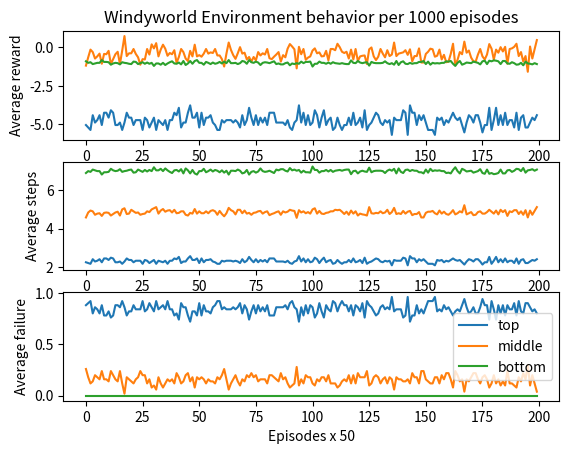

Write Python code to recreate this figure.
import matplotlib.pyplot as plt
import numpy as np

top_mavg_reward = [-5.04, -5.2, -5.36, -4.4, -4.88, -4.72, -4.4, -5.04, -4.24, -4.24, -4.56, -4.08, -4.24, -5.04, -5.04, -4.88, -5.36, -4.88, -4.24, -4.56, -4.56, -5.04, -4.72, -4.72, -4.72, -5.36, -4.56, -4.72, -5.2, -4.88, -4.56, -5.36, -4.72, -4.88, -5.04, -4.72, -5.36, -4.72, -4.72, -4.24, -4.4, -3.92, -5.2, -4.88, -4.88, -4.24, -3.76, -4.56, -4.56, -4.24, -5.2, -4.24, -5.04, -4.56, -4.56, -4.4, -4.88, -5.04, -5.36, -5.36, -4.72, -4.88, -4.72, -4.72, -4.72, -4.88, -4.72, -4.88, -5.2, -4.4, -5.04, -4.72, -3.92, -4.56, -5.04, -4.4, -5.04, -4.56, -4.88, -4.56, -5.04, -4.24, -4.24, -4.24, -4.88, -4.88, -4.88, -4.88, -5.04, -4.72, -5.2, -5.36, -4.88, -4.72, -3.76, -4.88, -4.24, -5.04, -4.4, -5.04, -4.88, -4.08, -4.4, -5.2, -4.56, -4.08, -5.04, -4.72, -4.56, -5.36, -5.2, -4.56, -5.04, -5.36, -5.04, -5.04, -4.56, -5.04, -4.24, -5.04, -4.88, -4.56, -5.2, -4.08, -5.36, -5.04, -4.88, -4.56, -4.24, -4.4, -4.88, -5.04, -4.72, -4.88, -4.72, -5.68, -4.56, -4.72, -4.72, -4.72, -4.08, -4.24, -5.68, -3.76, -4.24, -4.24, -5.04, -4.4, -4.72, -4.4, -4.88, -5.36, -5.36, -5.36, -5.68, -4.56, -4.72, -4.56, -5.04, -4.72, -4.88, -4.56, -4.24, -4.56, -4.72, -4.56, -5.04, -5.52, -4.88, -4.4, -4.56, -4.88, -4.4, -4.4, -4.88, -5.52, -5.04, -5.04, -3.92, -5.36, -4.72, -3.92, -5.04, -4.4, -5.04, -4.24, -5.04, -4.72, -4.72, -5.2, -4.24, -5.36, -4.56, -4.4, -5.2, -5.2, -4.88, -4.56, -4.72, -4.4]
top_var_reward = [2.599692289483507, 2.4, 2.170345594600086, 3.2, 2.7758962516635957, 2.9328484447717376, 3.2, 2.599692289483507, 3.3139704283532763, 3.3139704283532767, 3.073499633967767, 3.41666504065002, 3.3139704283532767, 2.5996922894835075, 2.599692289483507, 2.7758962516635957, 2.170345594600086, 2.775896251663595, 3.3139704283532763, 3.073499633967767, 3.073499633967767, 2.5996922894835075, 2.932848444771737, 2.9328484447717376, 2.932848444771738, 2.170345594600086, 3.073499633967767, 2.9328484447717376, 2.4, 2.775896251663595, 3.073499633967767, 2.170345594600086, 2.9328484447717376, 2.7758962516635957, 2.599692289483507, 2.9328484447717376, 2.170345594600086, 2.932848444771737, 2.932848444771738, 3.3139704283532763, 3.2, 3.5090739519138094, 2.4, 2.775896251663595, 2.775896251663595, 3.3139704283532763, 3.5919910913029836, 3.073499633967767, 3.073499633967767, 3.3139704283532767, 2.4, 3.3139704283532767, 2.599692289483507, 3.073499633967767, 3.073499633967767, 3.2, 2.775896251663595, 2.599692289483507, 2.170345594600086, 2.170345594600086, 2.9328484447717376, 2.7758962516635957, 2.932848444771737, 2.9328484447717376, 2.932848444771738, 2.775896251663595, 2.932848444771738, 2.775896251663595, 2.4, 3.2, 2.599692289483507, 2.932848444771737, 3.5090739519138094, 3.073499633967767, 2.5996922894835075, 3.2, 2.599692289483507, 3.0734996339677667, 2.775896251663595, 3.073499633967767, 2.599692289483507, 3.3139704283532767, 3.3139704283532763, 3.3139704283532763, 2.775896251663595, 2.775896251663595, 2.7758962516635957, 2.775896251663595, 2.5996922894835075, 2.932848444771737, 2.4, 2.170345594600086, 2.775896251663595, 2.932848444771737, 3.5919910913029836, 2.7758962516635957, 3.3139704283532763, 2.5996922894835075, 3.2, 2.5996922894835075, 2.775896251663595, 3.41666504065002, 3.2, 2.4, 3.073499633967767, 3.41666504065002, 2.5996922894835075, 2.932848444771738, 3.0734996339677667, 2.170345594600086, 2.4, 3.0734996339677676, 2.5996922894835075, 2.170345594600086, 2.5996922894835075, 2.599692289483507, 3.073499633967767, 2.599692289483507, 3.3139704283532763, 2.599692289483507, 2.7758962516635957, 3.073499633967767, 2.4, 3.41666504065002, 2.170345594600086, 2.5996922894835075, 2.775896251663595, 3.073499633967767, 3.3139704283532763, 3.2, 2.775896251663595, 2.599692289483507, 2.9328484447717376, 2.7758962516635957, 2.932848444771737, 1.5676734353812343, 3.073499633967767, 2.9328484447717376, 2.9328484447717376, 2.932848444771737, 3.41666504065002, 3.3139704283532767, 1.567673435381234, 3.591991091302984, 3.3139704283532763, 3.3139704283532767, 2.599692289483507, 3.2, 2.9328484447717376, 3.2000000000000006, 2.775896251663595, 2.170345594600086, 2.170345594600086, 2.170345594600086, 1.5676734353812343, 3.073499633967767, 2.932848444771737, 3.073499633967767, 2.599692289483507, 2.932848444771738, 2.775896251663595, 3.073499633967767, 3.3139704283532767, 3.0734996339677667, 2.9328484447717376, 3.0734996339677676, 2.5996922894835075, 1.8998947339260672, 2.7758962516635957, 3.2, 3.0734996339677676, 2.775896251663595, 3.2, 3.2, 2.775896251663595, 1.899894733926067, 2.5996922894835075, 2.5996922894835075, 3.5090739519138094, 2.170345594600086, 2.9328484447717376, 3.5090739519138094, 2.5996922894835075, 3.2, 2.599692289483507, 3.3139704283532763, 2.599692289483507, 2.932848444771738, 2.932848444771737, 2.4, 3.3139704283532763, 2.170345594600086, 3.073499633967767, 3.2, 2.4, 2.4, 2.7758962516635957, 3.073499633967767, 2.932848444771737, 3.2]
top_mavg_steps = [2.24, 2.2, 2.16, 2.4, 2.28, 2.32, 2.4, 2.24, 2.44, 2.44, 2.36, 2.48, 2.44, 2.24, 2.24, 2.28, 2.16, 2.28, 2.44, 2.36, 2.36, 2.24, 2.32, 2.32, 2.32, 2.16, 2.36, 2.32, 2.2, 2.28, 2.36, 2.16, 2.32, 2.28, 2.24, 2.32, 2.16, 2.32, 2.32, 2.44, 2.4, 2.52, 2.2, 2.28, 2.28, 2.44, 2.56, 2.36, 2.36, 2.44, 2.2, 2.44, 2.24, 2.36, 2.36, 2.4, 2.28, 2.24, 2.16, 2.16, 2.32, 2.28, 2.32, 2.32, 2.32, 2.28, 2.32, 2.28, 2.2, 2.4, 2.24, 2.32, 2.52, 2.36, 2.24, 2.4, 2.24, 2.36, 2.28, 2.36, 2.24, 2.44, 2.44, 2.44, 2.28, 2.28, 2.28, 2.28, 2.24, 2.32, 2.2, 2.16, 2.28, 2.32, 2.56, 2.28, 2.44, 2.24, 2.4, 2.24, 2.28, 2.48, 2.4, 2.2, 2.36, 2.48, 2.24, 2.32, 2.36, 2.16, 2.2, 2.36, 2.24, 2.16, 2.24, 2.24, 2.36, 2.24, 2.44, 2.24, 2.28, 2.36, 2.2, 2.48, 2.16, 2.24, 2.28, 2.36, 2.44, 2.4, 2.28, 2.24, 2.32, 2.28, 2.32, 2.08, 2.36, 2.32, 2.32, 2.32, 2.48, 2.44, 2.08, 2.56, 2.44, 2.44, 2.24, 2.4, 2.32, 2.4, 2.28, 2.16, 2.16, 2.16, 2.08, 2.36, 2.32, 2.36, 2.24, 2.32, 2.28, 2.36, 2.44, 2.36, 2.32, 2.36, 2.24, 2.12, 2.28, 2.4, 2.36, 2.28, 2.4, 2.4, 2.28, 2.12, 2.24, 2.24, 2.52, 2.16, 2.32, 2.52, 2.24, 2.4, 2.24, 2.44, 2.24, 2.32, 2.32, 2.2, 2.44, 2.16, 2.36, 2.4, 2.2, 2.2, 2.28, 2.36, 2.32, 2.4]
top_var_steps = [0.6499230723708769, 0.6, 0.5425863986500215, 0.8, 0.6939740629158989, 0.7332121111929343, 0.8, 0.6499230723708769, 0.8284926070883191, 0.8284926070883192, 0.7683749084919419, 0.854166260162505, 0.8284926070883192, 0.6499230723708769, 0.6499230723708769, 0.6939740629158988, 0.5425863986500215, 0.6939740629158988, 0.8284926070883191, 0.7683749084919419, 0.7683749084919419, 0.6499230723708769, 0.7332121111929343, 0.7332121111929344, 0.7332121111929343, 0.5425863986500215, 0.7683749084919419, 0.7332121111929344, 0.6, 0.6939740629158989, 0.7683749084919419, 0.5425863986500215, 0.7332121111929344, 0.6939740629158989, 0.6499230723708769, 0.7332121111929344, 0.5425863986500215, 0.7332121111929344, 0.7332121111929343, 0.8284926070883191, 0.8, 0.8772684879784524, 0.6, 0.6939740629158988, 0.6939740629158989, 0.8284926070883191, 0.8979977728257459, 0.7683749084919419, 0.7683749084919419, 0.8284926070883192, 0.6, 0.8284926070883192, 0.6499230723708769, 0.7683749084919419, 0.7683749084919419, 0.8, 0.6939740629158989, 0.6499230723708769, 0.5425863986500215, 0.5425863986500215, 0.7332121111929344, 0.6939740629158989, 0.7332121111929343, 0.7332121111929343, 0.7332121111929343, 0.6939740629158988, 0.7332121111929343, 0.6939740629158989, 0.6, 0.8, 0.6499230723708769, 0.7332121111929343, 0.8772684879784524, 0.7683749084919419, 0.6499230723708769, 0.8, 0.6499230723708769, 0.7683749084919419, 0.6939740629158989, 0.7683749084919419, 0.6499230723708769, 0.8284926070883192, 0.8284926070883191, 0.8284926070883191, 0.6939740629158989, 0.6939740629158988, 0.6939740629158989, 0.6939740629158989, 0.6499230723708769, 0.7332121111929343, 0.6, 0.5425863986500215, 0.6939740629158989, 0.7332121111929343, 0.8979977728257459, 0.6939740629158989, 0.8284926070883191, 0.6499230723708769, 0.8, 0.6499230723708769, 0.6939740629158989, 0.854166260162505, 0.8, 0.6, 0.7683749084919419, 0.854166260162505, 0.649923072370877, 0.7332121111929344, 0.7683749084919419, 0.5425863986500215, 0.6, 0.7683749084919419, 0.6499230723708769, 0.5425863986500215, 0.6499230723708769, 0.6499230723708769, 0.7683749084919419, 0.6499230723708769, 0.8284926070883191, 0.649923072370877, 0.6939740629158989, 0.7683749084919419, 0.6, 0.854166260162505, 0.5425863986500215, 0.649923072370877, 0.6939740629158988, 0.7683749084919418, 0.8284926070883191, 0.8, 0.6939740629158989, 0.6499230723708769, 0.7332121111929344, 0.6939740629158989, 0.7332121111929344, 0.39191835884530857, 0.7683749084919419, 0.7332121111929343, 0.7332121111929344, 0.7332121111929344, 0.854166260162505, 0.8284926070883192, 0.3919183588453085, 0.897997772825746, 0.8284926070883191, 0.8284926070883192, 0.6499230723708769, 0.8, 0.7332121111929344, 0.8000000000000002, 0.6939740629158989, 0.5425863986500215, 0.5425863986500215, 0.5425863986500215, 0.39191835884530857, 0.7683749084919419, 0.7332121111929344, 0.7683749084919419, 0.6499230723708769, 0.7332121111929343, 0.6939740629158989, 0.7683749084919419, 0.8284926070883192, 0.7683749084919419, 0.7332121111929343, 0.7683749084919419, 0.6499230723708769, 0.4749736834815168, 0.6939740629158989, 0.8, 0.7683749084919419, 0.6939740629158989, 0.8, 0.8, 0.6939740629158989, 0.47497368348151675, 0.6499230723708769, 0.6499230723708769, 0.8772684879784524, 0.5425863986500215, 0.7332121111929344, 0.8772684879784524, 0.6499230723708769, 0.8, 0.6499230723708769, 0.8284926070883191, 0.6499230723708769, 0.7332121111929343, 0.7332121111929344, 0.6, 0.8284926070883191, 0.5425863986500215, 0.7683749084919419, 0.8, 0.6, 0.6, 0.6939740629158989, 0.7683749084919419, 0.7332121111929343, 0.8]
top_end_count = [0.88, 0.9, 0.92, 0.8, 0.86, 0.84, 0.8, 0.88, 0.78, 0.78, 0.82, 0.76, 0.78, 0.88, 0.88, 0.86, 0.92, 0.86, 0.78, 0.82, 0.82, 0.88, 0.84, 0.84, 0.84, 0.92, 0.82, 0.84, 0.9, 0.86, 0.82, 0.92, 0.84, 0.86, 0.88, 0.84, 0.92, 0.84, 0.84, 0.78, 0.8, 0.74, 0.9, 0.86, 0.86, 0.78, 0.72, 0.82, 0.82, 0.78, 0.9, 0.78, 0.88, 0.82, 0.82, 0.8, 0.86, 0.88, 0.92, 0.92, 0.84, 0.86, 0.84, 0.84, 0.84, 0.86, 0.84, 0.86, 0.9, 0.8, 0.88, 0.84, 0.74, 0.82, 0.88, 0.8, 0.88, 0.82, 0.86, 0.82, 0.88, 0.78, 0.78, 0.78, 0.86, 0.86, 0.86, 0.86, 0.88, 0.84, 0.9, 0.92, 0.86, 0.84, 0.72, 0.86, 0.78, 0.88, 0.8, 0.88, 0.86, 0.76, 0.8, 0.9, 0.82, 0.76, 0.88, 0.84, 0.82, 0.92, 0.9, 0.82, 0.88, 0.92, 0.88, 0.88, 0.82, 0.88, 0.78, 0.88, 0.86, 0.82, 0.9, 0.76, 0.92, 0.88, 0.86, 0.82, 0.78, 0.8, 0.86, 0.88, 0.84, 0.86, 0.84, 0.96, 0.82, 0.84, 0.84, 0.84, 0.76, 0.78, 0.96, 0.72, 0.78, 0.78, 0.88, 0.8, 0.84, 0.8, 0.86, 0.92, 0.92, 0.92, 0.96, 0.82, 0.84, 0.82, 0.88, 0.84, 0.86, 0.82, 0.78, 0.82, 0.84, 0.82, 0.88, 0.94, 0.86, 0.8, 0.82, 0.86, 0.8, 0.8, 0.86, 0.94, 0.88, 0.88, 0.74, 0.92, 0.84, 0.74, 0.88, 0.8, 0.88, 0.78, 0.88, 0.84, 0.84, 0.9, 0.78, 0.92, 0.82, 0.8, 0.9, 0.9, 0.86, 0.82, 0.84, 0.8]

middle_mavg_reward = [-1.18, -0.64, -0.14, -0.3, -0.72, -0.58, -0.4, -1.06, -0.42, -0.44, -0.22, -1.08, -0.76, -0.44, -0.28, -1.08, -0.2, 0.74, -0.56, -0.38, -0.38, -0.1, -0.42, -0.64, -1.12, -0.76, -0.78, -0.1, -0.46, 0.2, -0.06, 0.28, -0.58, -0.14, 0.18, -0.08, -0.54, -0.36, -0.44, -0.18, -1.0, -0.62, -0.1, -0.3, -0.72, -0.88, -0.22, -0.58, 0.18, -0.58, -0.5, -0.6, -0.4, -0.1, -0.4, -0.32, -0.36, -0.1, -0.52, -0.52, -0.76, -1.24, -0.4, 0.32, -0.16, -0.5, -0.74, -0.38, 0.02, -0.4, -0.34, -0.78, -0.62, -0.92, -0.62, -0.84, -0.3, -0.52, -0.38, -0.46, -0.1, -0.7, -0.76, -0.6, -0.46, -0.3, -0.92, -0.5, -0.64, -0.08, 0.22, 0.06, -0.12, -1.36, 0.04, -0.44, -0.1, -0.8, -0.66, -0.58, -0.2, -0.06, -0.38, -0.32, -0.58, -0.56, -0.22, -0.84, -0.1, -0.1, -0.18, 0.24, 0.02, -0.28, -0.36, -0.28, -0.72, -0.14, -0.78, -0.1, -0.88, -0.58, -0.54, -0.52, -1.08, -0.12, 0.0, -0.58, -0.82, -0.6, -0.1, -0.4, -0.64, -0.18, -0.56, -0.46, 0.32, -0.56, -0.4, -0.36, -0.32, -0.18, -0.48, -0.12, -0.9, -0.56, -0.56, -0.06, -0.98, -0.98, -0.42, -0.28, -0.08, -0.12, -0.6, -0.54, -0.14, -0.78, -0.48, -0.96, -0.92, -0.42, 0.24, -1.14, -0.8, -0.3, -0.44, 0.38, -0.34, -0.2, -0.66, -0.9, -0.92, -0.46, -0.1, -0.58, -0.78, -0.46, 0.22, -0.08, -0.78, -0.14, -0.34, 0.02, -0.26, 0.04, -1.06, -0.1, -0.06, 0.04, 0.24, -0.56, -0.3, -0.92, -0.56, -1.58, 0.06, -0.72, -0.12, 0.48]
middle_var_reward = [3.462311366702885, 3.005062395358872, 2.5613277806637713, 2.729468812791236, 3.156200247132618, 3.027143868401368, 2.8982753492378874, 3.355055886270749, 2.8919889349719163, 2.8855502074994295, 2.7516540480227527, 3.3456837866122378, 3.1404458282224836, 2.8855502074994295, 2.735251359564601, 3.3456837866122378, 2.545584412271571, 1.145600279329575, 3.0342050029620604, 2.904410439314664, 2.7047365860652683, 2.570992026436488, 2.8919889349719163, 3.005062395358872, 3.3264996618066864, 3.1404458282224836, 3.1323473626020473, 2.570992026436488, 2.878958144885056, 2.1540659228538015, 2.3529555881911586, 1.8872201779336721, 3.0271438684013683, 2.5613277806637713, 2.1511857195509645, 2.57557760512084, 2.851034899821467, 2.711162112452887, 2.8855502074994295, 2.5509998039984247, 3.212475680841802, 3.0125736505519662, 2.5709920264364885, 2.729468812791236, 3.156200247132618, 3.2658230203120313, 2.7516540480227523, 3.027143868401368, 2.1511857195509645, 3.0271438684013683, 2.8653097563788807, 3.0199337741083006, 2.8982753492378874, 2.570992026436488, 2.8982753492378874, 2.7235271248878723, 2.711162112452887, 2.5709920264364885, 3.0478845122477987, 2.8582512135919758, 3.1404458282224836, 3.43255007246799, 2.8982753492378874, 1.8914544668059023, 2.556247249387273, 2.8653097563788807, 3.1483964172257597, 2.7047365860652683, 2.370569551816609, 2.8982753492378874, 2.7174252519618642, 3.1323473626020473, 3.0125736505519662, 3.2486304806795125, 3.0125736505519662, 3.107153037750152, 2.7294688127912363, 2.8582512135919753, 2.904410439314664, 2.878958144885055, 2.570992026436488, 3.163858403911275, 3.1404458282224836, 3.0199337741083, 2.878958144885056, 2.7294688127912363, 3.2486304806795125, 2.8653097563788807, 3.005062395358872, 2.57557760512084, 2.1567568244936655, 2.3783187338958585, 2.56624238917527, 3.5313453526949186, 2.374531532744933, 2.8855502074994295, 2.570992026436488, 3.124099870362662, 2.99739887235583, 3.0271438684013683, 2.545584412271571, 2.352955588191158, 2.904410439314664, 2.7235271248878723, 3.0271438684013683, 3.0342050029620604, 2.7516540480227527, 3.107153037750152, 2.570992026436488, 2.5709920264364885, 2.5509998039984243, 2.1592591322025245, 2.370569551816609, 2.735251359564601, 2.9103951621729998, 2.735251359564601, 3.156200247132618, 2.5613277806637713, 3.132347362602047, 2.570992026436488, 3.2658230203120313, 3.0271438684013683, 3.041118215393805, 3.0478845122477987, 3.3456837866122378, 2.337862271392393, 2.592296279363144, 3.0271438684013683, 3.1157021680513686, 3.0199337741083, 2.5709920264364885, 2.8982753492378874, 3.005062395358872, 2.5509998039984247, 3.034205002962061, 2.8789581448850554, 1.8914544668059026, 3.034205002962061, 2.898275349237888, 2.9103951621729998, 2.7235271248878723, 2.7618110000505105, 2.872211691362599, 2.5662423891752697, 3.257299494980466, 3.0342050029620604, 3.034205002962061, 2.58, 3.391106014267321, 3.3911060142673213, 2.8919889349719163, 2.735251359564601, 2.5755776051208397, 2.56624238917527, 3.0199337741083006, 3.0411182153938046, 2.5613277806637713, 3.1323473626020473, 2.8722116913625984, 3.230851281009387, 3.248630480679513, 2.8919889349719163, 2.1592591322025245, 3.3166850920761237, 3.124099870362662, 2.7294688127912363, 2.8855502074994295, 1.5734039532173547, 2.9162304435692317, 2.7568097504180438, 2.99739887235583, 3.2572994949804657, 3.2486304806795125, 2.8789581448850554, 2.570992026436488, 3.0271438684013683, 3.1323473626020473, 2.8789581448850554, 2.156756824493666, 2.57557760512084, 3.1323473626020473, 2.5613277806637713, 2.916230443569232, 2.370569551816609, 2.7408757724493826, 2.374531532744933, 3.355055886270749, 2.5709920264364885, 2.58, 2.374531532744933, 2.1592591322025245, 3.034205002962061, 2.7294688127912363, 3.2486304806795125, 2.8436596139481956, 3.567015559259589, 2.3783187338958585, 3.156200247132618, 2.5662423891752706, 1.5778466338652817]
middle_mavg_steps = [4.58, 4.84, 4.94, 4.9, 4.72, 4.78, 4.8, 4.66, 4.82, 4.84, 4.82, 4.68, 4.76, 4.84, 4.88, 4.68, 5.0, 5.06, 4.76, 4.78, 4.98, 4.9, 4.82, 4.84, 4.72, 4.76, 4.78, 4.9, 4.86, 5.0, 5.06, 5.12, 4.78, 4.94, 5.02, 4.88, 4.94, 4.96, 4.84, 4.98, 4.8, 4.82, 4.9, 4.9, 4.72, 4.68, 4.82, 4.78, 5.02, 4.78, 4.9, 4.8, 4.8, 4.9, 4.8, 4.92, 4.96, 4.9, 4.72, 4.92, 4.76, 4.64, 4.8, 5.08, 4.96, 4.9, 4.74, 4.98, 4.98, 4.8, 4.94, 4.78, 4.82, 4.72, 4.82, 4.84, 4.9, 4.92, 4.78, 4.86, 4.9, 4.7, 4.76, 4.8, 4.86, 4.9, 4.72, 4.9, 4.84, 4.88, 4.98, 4.94, 4.92, 4.56, 4.96, 4.84, 4.9, 4.8, 4.86, 4.78, 5.0, 5.06, 4.78, 4.92, 4.78, 4.76, 4.82, 4.84, 4.9, 4.9, 4.98, 4.96, 4.98, 4.88, 4.76, 4.88, 4.72, 4.94, 4.78, 4.9, 4.68, 4.78, 4.74, 4.72, 4.68, 5.12, 4.8, 4.78, 4.82, 4.8, 4.9, 4.8, 4.84, 4.98, 4.76, 4.86, 5.08, 4.76, 4.8, 4.76, 4.92, 4.78, 4.88, 4.92, 4.7, 4.76, 4.76, 4.86, 4.58, 4.58, 4.82, 4.88, 4.88, 4.92, 4.8, 4.74, 4.94, 4.78, 4.88, 4.76, 4.72, 4.82, 4.96, 4.74, 4.8, 4.9, 4.84, 5.22, 4.74, 4.8, 4.86, 4.7, 4.72, 4.86, 4.9, 4.78, 4.78, 4.86, 4.98, 4.88, 4.78, 4.94, 4.74, 4.98, 4.86, 4.96, 4.66, 4.9, 4.86, 4.96, 4.96, 4.76, 4.9, 4.72, 4.96, 4.58, 4.94, 4.72, 4.92, 5.12]
middle_var_steps = [0.9816312953446422, 0.9457272334029511, 0.8101851640211638, 0.854400374531753, 0.9173875952943773, 0.9008884503644167, 0.8485281374238569, 0.9921693403849969, 0.8646386528486915, 0.88, 0.7922120928135344, 1.0087616170334794, 0.9499473669630334, 0.88, 0.84, 1.0087616170334794, 0.848528137423857, 0.42, 0.8845337754998392, 0.8316249154516716, 0.9053176238205018, 0.7810249675906654, 0.8646386528486916, 0.945727233402951, 1.0400000000000003, 0.9499473669630334, 0.9651942809610924, 0.7810249675906654, 0.8946507698538017, 0.6928203230275509, 0.8101851640211637, 0.6823488843692792, 0.9008884503644167, 0.8101851640211637, 0.7068238818828916, 0.7652450587883597, 0.9467840302835699, 0.893532316147547, 0.8799999999999999, 0.8364209466530593, 1.0392304845413265, 0.9314504817756015, 0.7810249675906654, 0.8544003745317531, 0.9173875952943773, 0.947417542586161, 0.7922120928135343, 0.9008884503644167, 0.7068238818828916, 0.9008884503644167, 0.9219544457292886, 0.916515138991168, 0.848528137423857, 0.7810249675906654, 0.848528137423857, 0.8681013765684282, 0.893532316147547, 0.7810249675906653, 0.8494704232638122, 0.9346657156438338, 0.9499473669630334, 1.034601372510205, 0.848528137423857, 0.6584831053261732, 0.82365041127896, 0.9219544457292886, 0.9340235543068494, 0.905317623820502, 0.7613146524269712, 0.848528137423857, 0.8811356308764274, 0.9651942809610923, 0.9314504817756015, 0.9806120537705012, 0.9314504817756015, 1.0071742649611335, 0.854400374531753, 0.9346657156438338, 0.8316249154516717, 0.8946507698538017, 0.7810249675906655, 0.9, 0.9499473669630334, 0.916515138991168, 0.8946507698538017, 0.8544003745317531, 0.980612053770501, 0.9219544457292888, 0.9457272334029511, 0.7652450587883596, 0.6779380502671317, 0.7323933369440222, 0.7959899496852959, 1.0229369482035537, 0.7472616676907762, 0.88, 0.7810249675906655, 0.9797958971132712, 0.9593747964169166, 0.9008884503644167, 0.848528137423857, 0.8101851640211637, 0.8316249154516717, 0.8681013765684282, 0.9008884503644167, 0.8845337754998392, 0.7922120928135343, 1.0071742649611335, 0.7810249675906654, 0.7810249675906654, 0.8364209466530593, 0.6621178142898739, 0.7613146524269712, 0.8400000000000001, 0.8138795979750323, 0.8400000000000001, 0.9173875952943773, 0.8101851640211637, 0.9651942809610924, 0.7810249675906654, 0.947417542586161, 0.9008884503644167, 0.8674099376880576, 0.8494704232638122, 1.0087616170334794, 0.8400000000000001, 0.6928203230275508, 0.9008884503644167, 0.9937806599043876, 0.9165151389911679, 0.7810249675906654, 0.848528137423857, 0.9457272334029511, 0.8364209466530593, 0.8845337754998392, 0.8946507698538017, 0.6584831053261732, 0.8845337754998392, 0.848528137423857, 0.8138795979750323, 0.8681013765684283, 0.756042326857432, 0.9086253353280438, 0.7959899496852959, 0.9643650760992956, 0.8845337754998392, 0.8845337754998394, 0.748598690888516, 0.9184770002564028, 0.9184770002564029, 0.8646386528486916, 0.8400000000000001, 0.7652450587883597, 0.7959899496852959, 0.916515138991168, 0.8674099376880576, 0.8101851640211637, 0.9651942809610924, 0.9086253353280438, 1.0111379727811631, 0.9806120537705012, 0.8646386528486916, 0.6621178142898739, 1.0547037498748169, 0.9797958971132712, 0.854400374531753, 0.88, 0.6415605972938176, 0.7952358140828417, 0.7745966692414834, 0.9593747964169164, 0.9643650760992956, 0.9806120537705011, 0.8946507698538017, 0.7810249675906653, 0.9008884503644167, 0.9651942809610924, 0.8946507698538017, 0.6779380502671317, 0.7652450587883597, 0.9651942809610924, 0.8101851640211638, 0.7952358140828417, 0.7613146524269712, 0.8248636250920511, 0.7472616676907762, 0.9921693403849969, 0.7810249675906654, 0.748598690888516, 0.7472616676907762, 0.6621178142898739, 0.8845337754998392, 0.854400374531753, 0.9806120537705012, 0.9583318840568752, 1.0970870521521983, 0.7323933369440222, 0.9173875952943773, 0.7959899496852959, 0.5878775382679627]
middle_end_count = [0.26, 0.18, 0.12, 0.14, 0.2, 0.18, 0.16, 0.24, 0.16, 0.16, 0.14, 0.24, 0.2, 0.16, 0.14, 0.24, 0.12, 0.02, 0.18, 0.16, 0.14, 0.12, 0.16, 0.18, 0.24, 0.2, 0.2, 0.12, 0.16, 0.08, 0.1, 0.06, 0.18, 0.12, 0.08, 0.12, 0.16, 0.14, 0.16, 0.12, 0.22, 0.18, 0.12, 0.14, 0.2, 0.22, 0.14, 0.18, 0.08, 0.18, 0.16, 0.18, 0.16, 0.12, 0.16, 0.14, 0.14, 0.12, 0.18, 0.16, 0.2, 0.26, 0.16, 0.06, 0.12, 0.16, 0.2, 0.14, 0.1, 0.16, 0.14, 0.2, 0.18, 0.22, 0.18, 0.2, 0.14, 0.16, 0.16, 0.16, 0.12, 0.2, 0.2, 0.18, 0.16, 0.14, 0.22, 0.16, 0.18, 0.12, 0.08, 0.1, 0.12, 0.28, 0.1, 0.16, 0.12, 0.2, 0.18, 0.18, 0.12, 0.1, 0.16, 0.14, 0.18, 0.18, 0.14, 0.2, 0.12, 0.12, 0.12, 0.08, 0.1, 0.14, 0.16, 0.14, 0.2, 0.12, 0.2, 0.12, 0.22, 0.18, 0.18, 0.18, 0.24, 0.1, 0.12, 0.18, 0.2, 0.18, 0.12, 0.16, 0.18, 0.12, 0.18, 0.16, 0.06, 0.18, 0.16, 0.16, 0.14, 0.14, 0.16, 0.12, 0.22, 0.18, 0.18, 0.12, 0.24, 0.24, 0.16, 0.14, 0.12, 0.12, 0.18, 0.18, 0.12, 0.2, 0.16, 0.22, 0.22, 0.16, 0.08, 0.24, 0.2, 0.14, 0.16, 0.04, 0.16, 0.14, 0.18, 0.22, 0.22, 0.16, 0.12, 0.18, 0.2, 0.16, 0.08, 0.12, 0.2, 0.12, 0.16, 0.1, 0.14, 0.1, 0.24, 0.12, 0.12, 0.1, 0.08, 0.18, 0.14, 0.22, 0.16, 0.3, 0.1, 0.2, 0.12, 0.04]

bottom_mavg_reward = [-0.9, -1.0, -0.96, -1.08, -1.04, -1.0, -1.0, -0.82, -0.94, -0.94, -0.96, -1.12, -1.04, -1.0, -1.02, -1.1, -0.96, -1.0, -1.02, -1.06, -1.08, -0.92, -0.94, -1.08, -1.02, -0.96, -1.06, -0.98, -1.06, -1.0, -1.2, -1.04, -1.04, -1.12, -1.0, -1.14, -1.04, -0.96, -0.9, -1.04, -1.06, -0.98, -1.1, -0.88, -1.14, -1.04, -0.88, -1.06, -0.88, -0.82, -1.0, -1.0, -1.12, -0.94, -1.0, -1.08, -0.98, -1.06, -1.02, -0.94, -1.04, -0.92, -1.02, -0.82, -1.02, -1.02, -1.0, -1.08, -1.02, -0.88, -0.92, -1.06, -0.82, -0.96, -1.0, -0.92, -0.98, -1.14, -1.0, -0.96, -0.98, -1.02, -0.96, -0.9, -1.08, -1.04, -1.1, -1.1, -1.02, -0.98, -1.16, -1.04, -1.08, -1.02, -1.06, -0.92, -1.02, -0.94, -0.94, -0.92, -1.24, -1.06, -1.06, -0.92, -1.0, -1.0, -1.06, -0.98, -1.06, -0.96, -1.02, -1.04, -1.06, -1.02, -1.06, -1.08, -1.08, -0.84, -1.0, -1.02, -0.88, -0.98, -1.02, -0.98, -0.96, -1.18, -0.94, -1.0, -1.02, -1.02, -1.02, -1.0, -0.9, -1.02, -1.08, -1.02, -1.12, -0.88, -1.14, -0.96, -0.9, -1.06, -1.08, -1.0, -1.06, -1.02, -1.02, -0.94, -0.94, -0.88, -1.08, -0.92, -1.12, -1.0, -1.04, -1.02, -1.04, -1.0, -1.0, -0.9, -0.92, -0.88, -1.06, -1.2, -1.0, -0.88, -1.12, -1.06, -0.98, -1.0, -1.02, -0.92, -0.96, -1.0, -1.1, -0.9, -0.86, -1.08, -0.86, -0.9, -0.84, -0.86, -0.9, -1.08, -0.88, -0.88, -1.04, -1.06, -0.96, -1.02, -1.12, -1.1, -1.0, -1.16, -0.92, -1.04, -1.06, -1.1, -1.02, -1.08]
bottom_var_reward = [0.5385164807134505, 0.565685424949238, 0.5276362383309168, 0.5599999999999999, 0.63118935352238, 0.565685424949238, 0.4472135954999579, 0.6225752966509353, 0.6135144660071187, 0.544426303552648, 0.5986651818838307, 0.5153639490690051, 0.6621178142898739, 0.6, 0.5095095681142798, 0.41231056256176607, 0.5276362383309168, 0.5291502622129182, 0.46861498055439926, 0.5800000000000001, 0.6881860213634101, 0.44, 0.5063595560468865, 0.5946427498927402, 0.5473572873361604, 0.5986651818838306, 0.544426303552648, 0.5095095681142798, 0.6135144660071187, 0.6, 0.5291502622129182, 0.5986651818838307, 0.39799497484264795, 0.5528109984434102, 0.4898979485566356, 0.4903060268852505, 0.63118935352238, 0.5986651818838307, 0.5, 0.5276362383309168, 0.5063595560468865, 0.5827520913733386, 0.5385164807134505, 0.6209669878504009, 0.6003332407921453, 0.4882622246293481, 0.5528109984434102, 0.6452906321960671, 0.5528109984434102, 0.5173006862551026, 0.4898979485566356, 0.6633249580710799, 0.5153639490690051, 0.4651881339845203, 0.6324555320336759, 0.48332183894378283, 0.5095095681142798, 0.42000000000000004, 0.5473572873361604, 0.544426303552648, 0.397994974842648, 0.5599999999999999, 0.42379240200834184, 0.554616984954482, 0.6161168720299744, 0.7068238818828916, 0.6, 0.5599999999999999, 0.5095095681142798, 0.6209669878504009, 0.5230678732248808, 0.5800000000000001, 0.4770744176750625, 0.5986651818838307, 0.6324555320336759, 0.5230678732248808, 0.5095095681142798, 0.6327716807822551, 0.5291502622129182, 0.5276362383309168, 0.5473572873361604, 0.5095095681142798, 0.4882622246293481, 0.5, 0.5230678732248807, 0.4882622246293481, 0.6403124237432849, 0.7280109889280518, 0.5827520913733386, 0.5827520913733386, 0.5425863986500215, 0.6621178142898739, 0.5599999999999999, 0.5095095681142798, 0.544426303552648, 0.4833218389437829, 0.5827520913733386, 0.4651881339845203, 0.6135144660071188, 0.5599999999999999, 0.47159304490206383, 0.4651881339845203, 0.5063595560468865, 0.5230678732248808, 0.565685424949238, 0.565685424949238, 0.4651881339845203, 0.42379240200834184, 0.5063595560468865, 0.4882622246293481, 0.5827520913733386, 0.5986651818838307, 0.5800000000000001, 0.5473572873361603, 0.544426303552648, 0.5946427498927402, 0.4833218389437828, 0.5425863986500215, 0.565685424949238, 0.7613146524269712, 0.43081318457076034, 0.5827520913733386, 0.4686149805543992, 0.5827520913733386, 0.5986651818838307, 0.589576118919347, 0.5063595560468865, 0.565685424949238, 0.37363083384538803, 0.5095095681142798, 0.5095095681142798, 0.565685424949238, 0.5385164807134505, 0.5473572873361603, 0.5946427498927401, 0.42379240200834184, 0.6523802572120037, 0.5878775382679627, 0.632771680782255, 0.4882622246293481, 0.608276253029822, 0.5800000000000001, 0.6584831053261732, 0.6324555320336759, 0.5063595560468865, 0.5827520913733386, 0.5473572873361604, 0.6135144660071188, 0.544426303552648, 0.5878775382679627, 0.4833218389437829, 0.5599999999999999, 0.4749736834815167, 0.5291502622129182, 0.5642694391866354, 0.5473572873361604, 0.5642694391866353, 0.6324555320336759, 0.5291502622129182, 0.5, 0.5230678732248808, 0.5528109984434102, 0.544426303552648, 0.5291502622129182, 0.565685424949238, 0.5528109984434102, 0.5878775382679627, 0.544426303552648, 0.6477653896280658, 0.6324555320336759, 0.6161168720299744, 0.6273754856543249, 0.5276362383309168, 0.6633249580710799, 0.5385164807134504, 0.6403124237432849, 0.5295280917949491, 0.48332183894378283, 0.6327716807822551, 0.5385164807134505, 0.5043808085167397, 0.5660388679233963, 0.574456264653803, 0.5599999999999999, 0.5878775382679627, 0.5878775382679627, 0.5276362383309168, 0.5800000000000001, 0.4882622246293481, 0.5095095681142798, 0.5153639490690051, 0.5385164807134504, 0.5291502622129182, 0.46303347611160905, 0.5230678732248808, 0.5642694391866354, 0.4651881339845203, 0.5385164807134505, 0.5095095681142798, 0.4833218389437828]
bottom_mavg_steps = [6.9, 7.0, 6.96, 7.08, 7.04, 7.0, 7.0, 6.82, 6.94, 6.94, 6.96, 7.12, 7.04, 7.0, 7.02, 7.1, 6.96, 7.0, 7.02, 7.06, 7.08, 6.92, 6.94, 7.08, 7.02, 6.96, 7.06, 6.98, 7.06, 7.0, 7.2, 7.04, 7.04, 7.12, 7.0, 7.14, 7.04, 6.96, 6.9, 7.04, 7.06, 6.98, 7.1, 6.88, 7.14, 7.04, 6.88, 7.06, 6.88, 6.82, 7.0, 7.0, 7.12, 6.94, 7.0, 7.08, 6.98, 7.06, 7.02, 6.94, 7.04, 6.92, 7.02, 6.82, 7.02, 7.02, 7.0, 7.08, 7.02, 6.88, 6.92, 7.06, 6.82, 6.96, 7.0, 6.92, 6.98, 7.14, 7.0, 6.96, 6.98, 7.02, 6.96, 6.9, 7.08, 7.04, 7.1, 7.1, 7.02, 6.98, 7.16, 7.04, 7.08, 7.02, 7.06, 6.92, 7.02, 6.94, 6.94, 6.92, 7.24, 7.06, 7.06, 6.92, 7.0, 7.0, 7.06, 6.98, 7.06, 6.96, 7.02, 7.04, 7.06, 7.02, 7.06, 7.08, 7.08, 6.84, 7.0, 7.02, 6.88, 6.98, 7.02, 6.98, 6.96, 7.18, 6.94, 7.0, 7.02, 7.02, 7.02, 7.0, 6.9, 7.02, 7.08, 7.02, 7.12, 6.88, 7.14, 6.96, 6.9, 7.06, 7.08, 7.0, 7.06, 7.02, 7.02, 6.94, 6.94, 6.88, 7.08, 6.92, 7.12, 7.0, 7.04, 7.02, 7.04, 7.0, 7.0, 6.9, 6.92, 6.88, 7.06, 7.2, 7.0, 6.88, 7.12, 7.06, 6.98, 7.0, 7.02, 6.92, 6.96, 7.0, 7.1, 6.9, 6.86, 7.08, 6.86, 6.9, 6.84, 6.86, 6.9, 7.08, 6.88, 6.88, 7.04, 7.06, 6.96, 7.02, 7.12, 7.1, 7.0, 7.16, 6.92, 7.04, 7.06, 7.1, 7.02, 7.08]
bottom_var_steps = [0.5385164807134504, 0.565685424949238, 0.5276362383309168, 0.5599999999999999, 0.63118935352238, 0.565685424949238, 0.4472135954999579, 0.6225752966509353, 0.6135144660071187, 0.544426303552648, 0.5986651818838307, 0.5153639490690051, 0.6621178142898739, 0.6, 0.5095095681142798, 0.41231056256176607, 0.5276362383309168, 0.5291502622129182, 0.46861498055439926, 0.5800000000000001, 0.6881860213634101, 0.4399999999999999, 0.5063595560468865, 0.5946427498927402, 0.5473572873361604, 0.5986651818838306, 0.544426303552648, 0.5095095681142798, 0.6135144660071187, 0.6, 0.5291502622129182, 0.5986651818838307, 0.39799497484264795, 0.5528109984434102, 0.4898979485566356, 0.49030602688525055, 0.63118935352238, 0.5986651818838307, 0.5, 0.5276362383309168, 0.5063595560468865, 0.5827520913733386, 0.5385164807134504, 0.6209669878504009, 0.6003332407921455, 0.4882622246293481, 0.5528109984434102, 0.6452906321960671, 0.5528109984434102, 0.5173006862551025, 0.4898979485566356, 0.6633249580710799, 0.5153639490690051, 0.4651881339845203, 0.6324555320336759, 0.48332183894378283, 0.5095095681142798, 0.42000000000000004, 0.5473572873361604, 0.544426303552648, 0.397994974842648, 0.5599999999999999, 0.42379240200834184, 0.554616984954482, 0.6161168720299744, 0.7068238818828916, 0.6, 0.5599999999999999, 0.5095095681142798, 0.6209669878504009, 0.5230678732248808, 0.5800000000000001, 0.4770744176750625, 0.5986651818838307, 0.6324555320336759, 0.5230678732248808, 0.5095095681142798, 0.6327716807822551, 0.5291502622129182, 0.5276362383309168, 0.5473572873361604, 0.5095095681142798, 0.4882622246293481, 0.5, 0.5230678732248807, 0.4882622246293481, 0.6403124237432849, 0.7280109889280518, 0.5827520913733386, 0.5827520913733386, 0.5425863986500215, 0.6621178142898739, 0.5599999999999999, 0.5095095681142798, 0.544426303552648, 0.4833218389437828, 0.5827520913733386, 0.4651881339845203, 0.6135144660071187, 0.5599999999999999, 0.47159304490206383, 0.4651881339845203, 0.5063595560468865, 0.5230678732248808, 0.565685424949238, 0.565685424949238, 0.4651881339845203, 0.42379240200834184, 0.5063595560468865, 0.4882622246293481, 0.5827520913733386, 0.5986651818838307, 0.5800000000000001, 0.5473572873361603, 0.544426303552648, 0.5946427498927402, 0.4833218389437828, 0.5425863986500215, 0.565685424949238, 0.7613146524269712, 0.43081318457076034, 0.5827520913733386, 0.46861498055439926, 0.5827520913733386, 0.5986651818838307, 0.589576118919347, 0.5063595560468865, 0.565685424949238, 0.37363083384538803, 0.5095095681142798, 0.5095095681142798, 0.565685424949238, 0.5385164807134504, 0.5473572873361604, 0.5946427498927401, 0.42379240200834184, 0.6523802572120037, 0.5878775382679627, 0.632771680782255, 0.4882622246293481, 0.608276253029822, 0.5800000000000001, 0.6584831053261732, 0.6324555320336759, 0.5063595560468865, 0.5827520913733386, 0.5473572873361604, 0.6135144660071188, 0.544426303552648, 0.5878775382679627, 0.4833218389437829, 0.5599999999999999, 0.4749736834815167, 0.5291502622129182, 0.5642694391866354, 0.5473572873361604, 0.5642694391866353, 0.6324555320336759, 0.5291502622129182, 0.5, 0.5230678732248808, 0.5528109984434102, 0.544426303552648, 0.5291502622129182, 0.565685424949238, 0.5528109984434102, 0.5878775382679627, 0.544426303552648, 0.6477653896280658, 0.6324555320336759, 0.6161168720299744, 0.6273754856543249, 0.5276362383309168, 0.6633249580710799, 0.5385164807134504, 0.6403124237432849, 0.5295280917949491, 0.48332183894378283, 0.632771680782255, 0.5385164807134504, 0.5043808085167397, 0.5660388679233962, 0.574456264653803, 0.5599999999999999, 0.5878775382679627, 0.5878775382679627, 0.5276362383309168, 0.5800000000000001, 0.4882622246293481, 0.5095095681142798, 0.5153639490690051, 0.5385164807134504, 0.5291502622129182, 0.46303347611160905, 0.5230678732248808, 0.5642694391866354, 0.4651881339845203, 0.5385164807134504, 0.5095095681142798, 0.4833218389437828]
bottom_end_count = [0.0, 0.0, 0.0, 0.0, 0.0, 0.0, 0.0, 0.0, 0.0, 0.0, 0.0, 0.0, 0.0, 0.0, 0.0, 0.0, 0.0, 0.0, 0.0, 0.0, 0.0, 0.0, 0.0, 0.0, 0.0, 0.0, 0.0, 0.0, 0.0, 0.0, 0.0, 0.0, 0.0, 0.0, 0.0, 0.0, 0.0, 0.0, 0.0, 0.0, 0.0, 0.0, 0.0, 0.0, 0.0, 0.0, 0.0, 0.0, 0.0, 0.0, 0.0, 0.0, 0.0, 0.0, 0.0, 0.0, 0.0, 0.0, 0.0, 0.0, 0.0, 0.0, 0.0, 0.0, 0.0, 0.0, 0.0, 0.0, 0.0, 0.0, 0.0, 0.0, 0.0, 0.0, 0.0, 0.0, 0.0, 0.0, 0.0, 0.0, 0.0, 0.0, 0.0, 0.0, 0.0, 0.0, 0.0, 0.0, 0.0, 0.0, 0.0, 0.0, 0.0, 0.0, 0.0, 0.0, 0.0, 0.0, 0.0, 0.0, 0.0, 0.0, 0.0, 0.0, 0.0, 0.0, 0.0, 0.0, 0.0, 0.0, 0.0, 0.0, 0.0, 0.0, 0.0, 0.0, 0.0, 0.0, 0.0, 0.0, 0.0, 0.0, 0.0, 0.0, 0.0, 0.0, 0.0, 0.0, 0.0, 0.0, 0.0, 0.0, 0.0, 0.0, 0.0, 0.0, 0.0, 0.0, 0.0, 0.0, 0.0, 0.0, 0.0, 0.0, 0.0, 0.0, 0.0, 0.0, 0.0, 0.0, 0.0, 0.0, 0.0, 0.0, 0.0, 0.0, 0.0, 0.0, 0.0, 0.0, 0.0, 0.0, 0.0, 0.0, 0.0, 0.0, 0.0, 0.0, 0.0, 0.0, 0.0, 0.0, 0.0, 0.0, 0.0, 0.0, 0.0, 0.0, 0.0, 0.0, 0.0, 0.0, 0.0, 0.0, 0.0, 0.0, 0.0, 0.0, 0.0, 0.0, 0.0, 0.0, 0.0, 0.0, 0.0, 0.0, 0.0, 0.0, 0.0, 0.0]


# # evenly sampled time at 200ms intervals
t = np.arange(0., len(bottom_mavg_reward), 1)

plt.subplot(3, 1, 1)
plt.plot(t, top_mavg_reward)
plt.plot(t, middle_mavg_reward)
plt.plot(t, bottom_mavg_reward)
plt.title('Windyworld Environment behavior per 1000 episodes')
plt.ylabel('Average reward')

plt.subplot(3, 1, 2)
plt.plot(t, top_mavg_steps)
plt.plot(t, middle_mavg_steps)
plt.plot(t, bottom_mavg_steps)
plt.ylabel('Average steps')

plt.subplot(3, 1, 3)
plt.plot(t, top_end_count, label='top')
plt.plot(t, middle_end_count, label='middle')
plt.plot(t, bottom_end_count, label='bottom')
plt.xlabel('Episodes x 50')
plt.ylabel('Average failure')

plt.legend()
plt.show()

